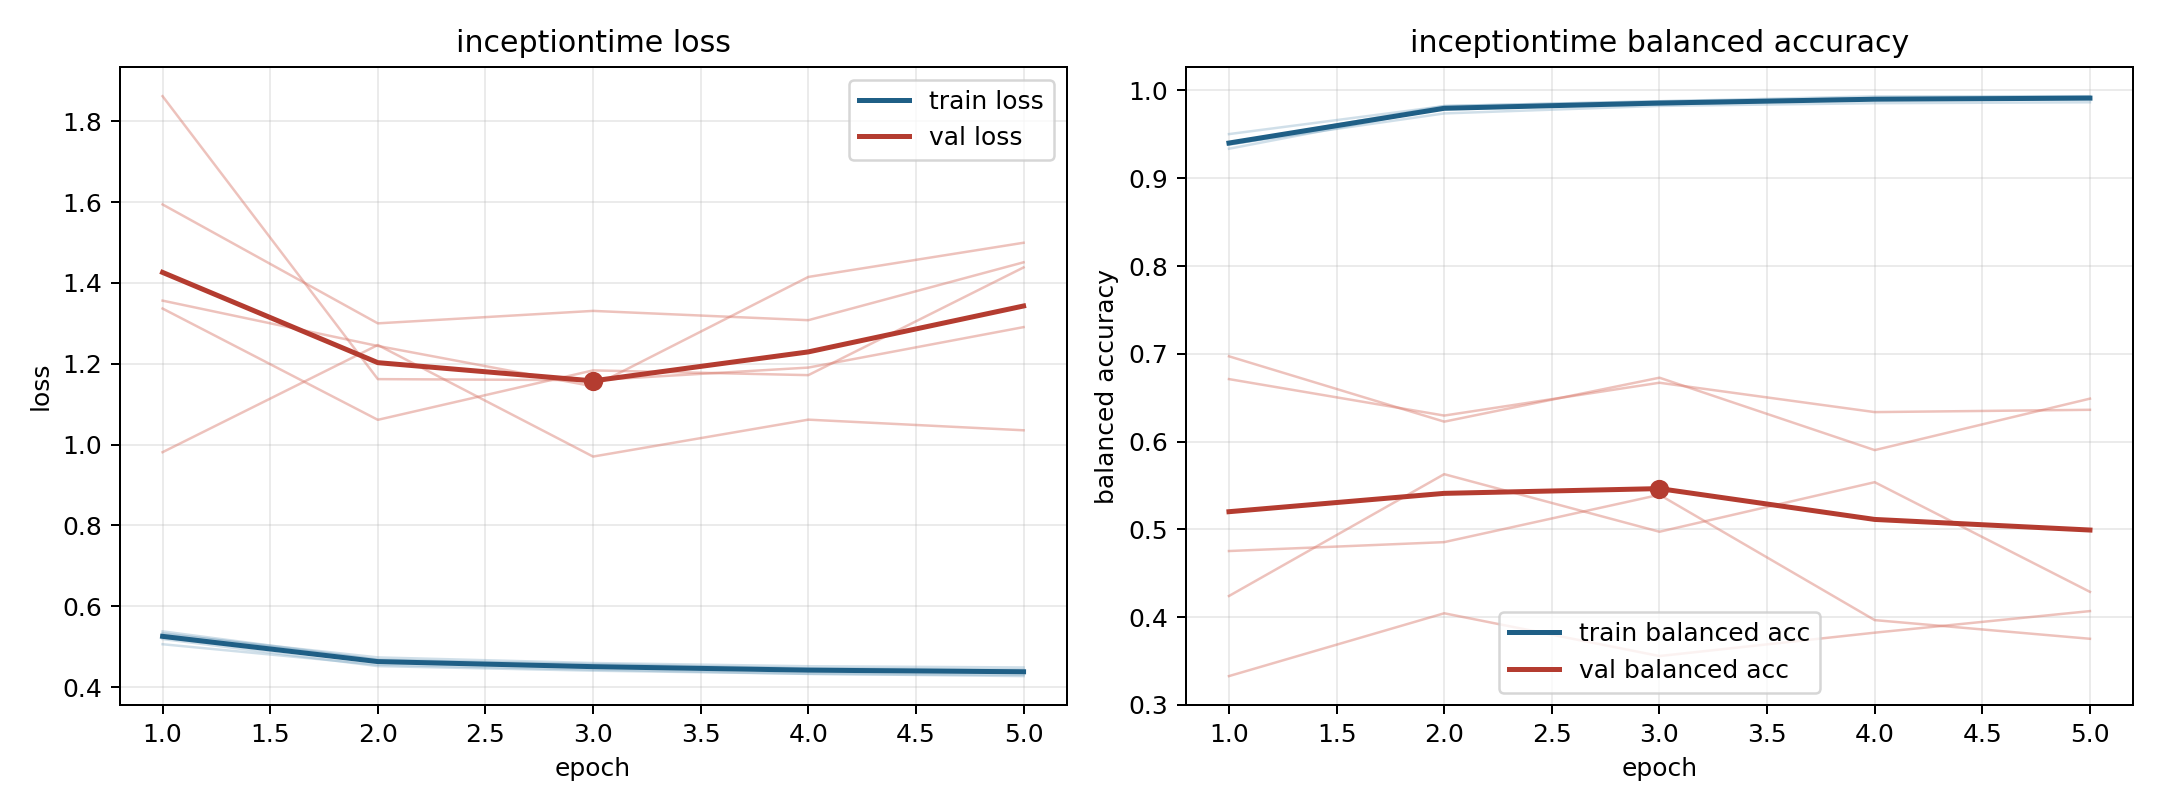

The table this chart was drawn from, first rows:
model, fold, epoch, train_loss, train_balanced_accuracy, val_loss, val_balanced_accuracy
inceptiontime, 1, 1, 0.538, 0.9336, 0.9811, 0.6972
inceptiontime, 1, 2, 0.4679, 0.9804, 1.246, 0.6227
inceptiontime, 1, 3, 0.4527, 0.9864, 0.9703, 0.6728
inceptiontime, 1, 4, 0.4462, 0.9902, 1.062, 0.5903
inceptiontime, 1, 5, 0.4434, 0.991, 1.035, 0.6489
inceptiontime, 2, 1, 0.519, 0.9399, 1.594, 0.3328
inceptiontime, 2, 2, 0.452, 0.9823, 1.3, 0.4044
inceptiontime, 2, 3, 0.4407, 0.9877, 1.331, 0.3556
inceptiontime, 2, 4, 0.4331, 0.9913, 1.308, 0.3823
inceptiontime, 2, 5, 0.4273, 0.9934, 1.451, 0.4069
inceptiontime, 3, 1, 0.5061, 0.9503, 1.336, 0.6712
inceptiontime, 3, 2, 0.4553, 0.9822, 1.061, 0.6296
inceptiontime, 3, 3, 0.4433, 0.9877, 1.184, 0.667
inceptiontime, 3, 4, 0.4326, 0.9933, 1.172, 0.6336
inceptiontime, 3, 5, 0.4301, 0.9935, 1.438, 0.6362
inceptiontime, 4, 1, 0.5314, 0.9386, 1.862, 0.4241
inceptiontime, 4, 2, 0.4735, 0.9739, 1.162, 0.5629
inceptiontime, 4, 3, 0.4596, 0.9824, 1.159, 0.4973
inceptiontime, 4, 4, 0.4517, 0.9855, 1.19, 0.5537
inceptiontime, 4, 5, 0.4487, 0.9866, 1.291, 0.4288
inceptiontime, 5, 1, 0.5334, 0.9381, 1.356, 0.4753
inceptiontime, 5, 2, 0.467, 0.9797, 1.244, 0.4854
inceptiontime, 5, 3, 0.457, 0.984, 1.144, 0.5394
inceptiontime, 5, 4, 0.4463, 0.99, 1.415, 0.3966
inceptiontime, 5, 5, 0.4405, 0.9918, 1.499, 0.3753
